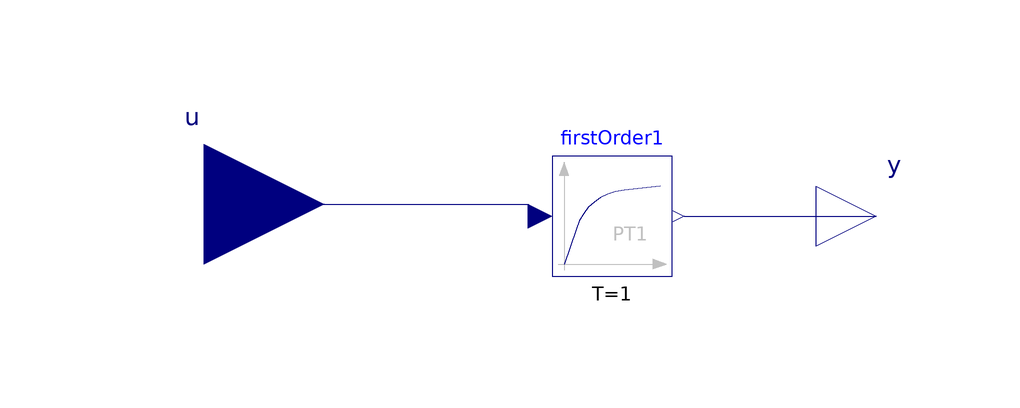

This picture is the connection diagram that the Modelica source below describes through its graphical annotations.

class test
  Modelica.Blocks.Continuous.FirstOrder firstOrder1(T = 1) annotation(Placement(visible = true, transformation(origin = {-2, 0}, extent = {{-10, -10}, {10, 10}}, rotation = 0)));
  Modelica.Blocks.Interfaces.RealInput u annotation(Placement(visible = true, transformation(origin = {-70, 2}, extent = {{-20, -20}, {20, 20}}, rotation = 0), iconTransformation(origin = {-70, 2}, extent = {{-20, -20}, {20, 20}}, rotation = 0)));
  Modelica.Blocks.Interfaces.RealOutput y annotation(Placement(visible = true, transformation(origin = {42, 0}, extent = {{-10, -10}, {10, 10}}, rotation = 0), iconTransformation(origin = {42, 0}, extent = {{-10, -10}, {10, 10}}, rotation = 0)));
equation
  connect(firstOrder1.y, y) annotation(Line(points = {{10, 0}, {34, 0}, {34, 0}, {42, 0}}, color = {0, 0, 127}));
  connect(u, firstOrder1.u) annotation(Line(points = {{-70, 2}, {-16, 2}, {-16, 0}, {-14, 0}}, color = {0, 0, 127}));
  annotation(Icon, Diagram);
end test;